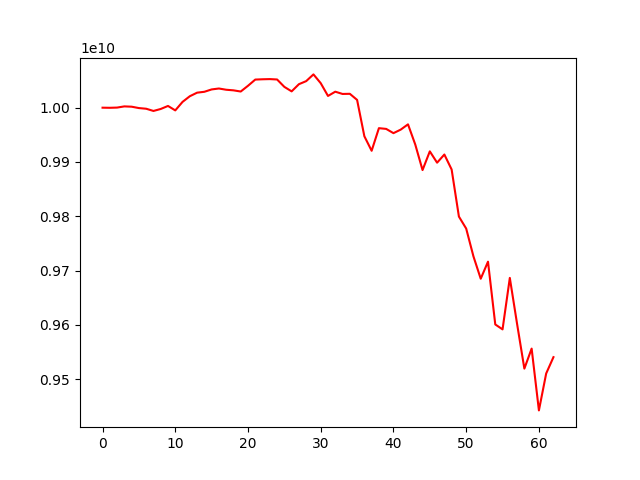

The file beside this chart, header and first rows:
account_value, date, daily_return
10000000000, 2022-07-15, 
9999802328, 2022-07-18, -1.9767202402931616e-05
10000190112, 2022-07-19, 3.877919844352817e-05
10002384286, 2022-07-20, 0.0002194
10001824946, 2022-07-21, -5.592068302984199e-05
9999285255, 2022-07-22, -0.0002539
9998063940, 2022-07-25, -0.0001221
9993984691, 2022-07-26, -0.000408
9997628596, 2022-07-27, 0.0003646
10003193539, 2022-07-28, 0.0005566
9995007005, 2022-07-29, -0.0008184
10010686883, 2022-08-01, 0.001569
10021100073, 2022-08-02, 0.00104
10027658958, 2022-08-03, 0.0006545
10029303440, 2022-08-04, 0.000164
10033636492, 2022-08-05, 0.000432
10035343189, 2022-08-08, 0.0001701
10033055550, 2022-08-09, -0.000228
10031962387, 2022-08-10, -0.000109
10029772084, 2022-08-11, -0.0002183
10040361503, 2022-08-12, 0.001056
10051795643, 2022-08-15, 0.001139
10052342840, 2022-08-16, 5.4437711202837136e-05
10052671713, 2022-08-17, 3.271612281086078e-05
10051957378, 2022-08-18, -7.10592664427967e-05
10038329714, 2022-08-19, -0.001356
10030067923, 2022-08-22, -0.000823
10043287290, 2022-08-23, 0.001318
10048933925, 2022-08-24, 0.0005622
10061325627, 2022-08-25, 0.001233
10045140766, 2022-08-26, -0.001609
10021631126, 2022-08-29, -0.00234
10029475833, 2022-08-30, 0.0007828
10025295434, 2022-08-31, -0.0004168
10025579431, 2022-09-05, 2.8328110870612377e-05
10014351171, 2022-09-06, -0.00112
9947351919, 2022-09-07, -0.00669
9920613841, 2022-09-08, -0.002688
9962265303, 2022-09-09, 0.004198
9960903479, 2022-09-12, -0.0001367
9953085425, 2022-09-13, -0.0007849
9959610358, 2022-09-14, 0.0006556
9969322684, 2022-09-15, 0.0009752
9932077971, 2022-09-16, -0.003736
9885071169, 2022-09-19, -0.004733
9919545996, 2022-09-20, 0.003488
9898664667, 2022-09-21, -0.002105
9913710961, 2022-09-22, 0.00152
9886116506, 2022-09-23, -0.002783
9799402523, 2022-09-26, -0.008771
9777282757, 2022-09-27, -0.002257
9726030044, 2022-09-28, -0.005242
9684871328, 2022-09-29, -0.004232
9716303079, 2022-09-30, 0.003245
9600648085, 2022-10-03, -0.0119
9591572091, 2022-10-04, -0.0009454
9686365107, 2022-10-05, 0.009883
9601509961, 2022-10-06, -0.00876
9519278190, 2022-10-07, -0.008564
9556156730, 2022-10-10, 0.003874
... 3 more rows
